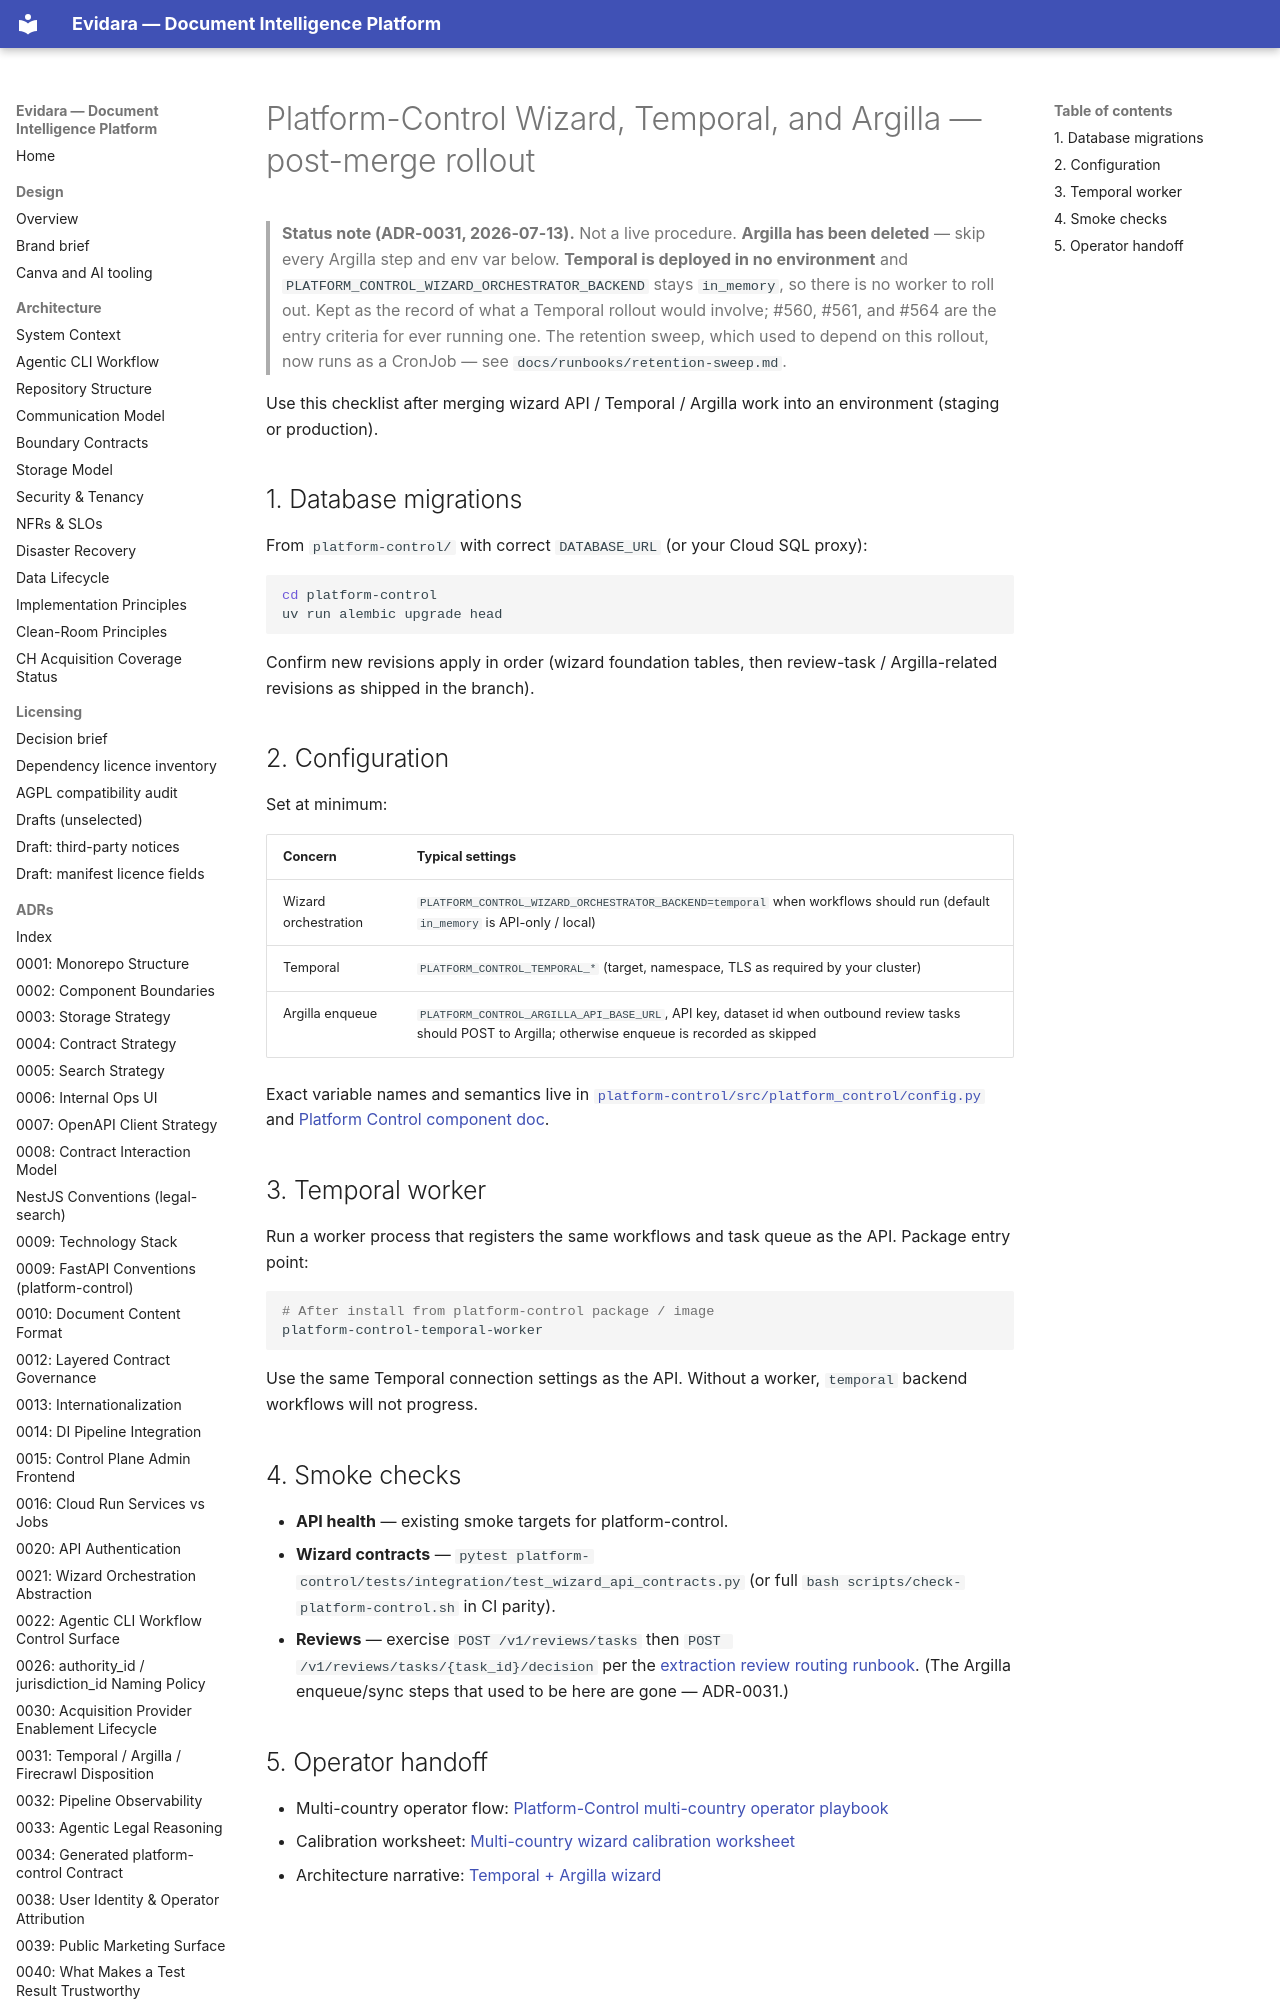

repository: philipplukas/evidara · page: setup/platform-control-wizard-temporal-argilla-rollout/index.html · generator: mkdocs

# Platform-Control Wizard, Temporal, and Argilla — post-merge rollout

> **Status note (ADR-0031, 2026-07-13).** Not a live procedure. **Argilla has been deleted** — skip
> every Argilla step and env var below. **Temporal is deployed in no environment** and
> `PLATFORM_CONTROL_WIZARD_ORCHESTRATOR_BACKEND` stays `in_memory`, so there is no worker to roll
> out. Kept as the record of what a Temporal rollout would involve; #560, #561, and #564 are the
> entry criteria for ever running one. The retention sweep, which used to depend on this rollout,
> now runs as a CronJob — see `docs/runbooks/retention-sweep.md`.

Use this checklist after merging wizard API / Temporal / Argilla work into an environment (staging or production).

## 1. Database migrations

From `platform-control/` with correct `DATABASE_URL` (or your Cloud SQL proxy):

```bash
cd platform-control
uv run alembic upgrade head
```

Confirm new revisions apply in order (wizard foundation tables, then review-task / Argilla-related revisions as shipped in the branch).
